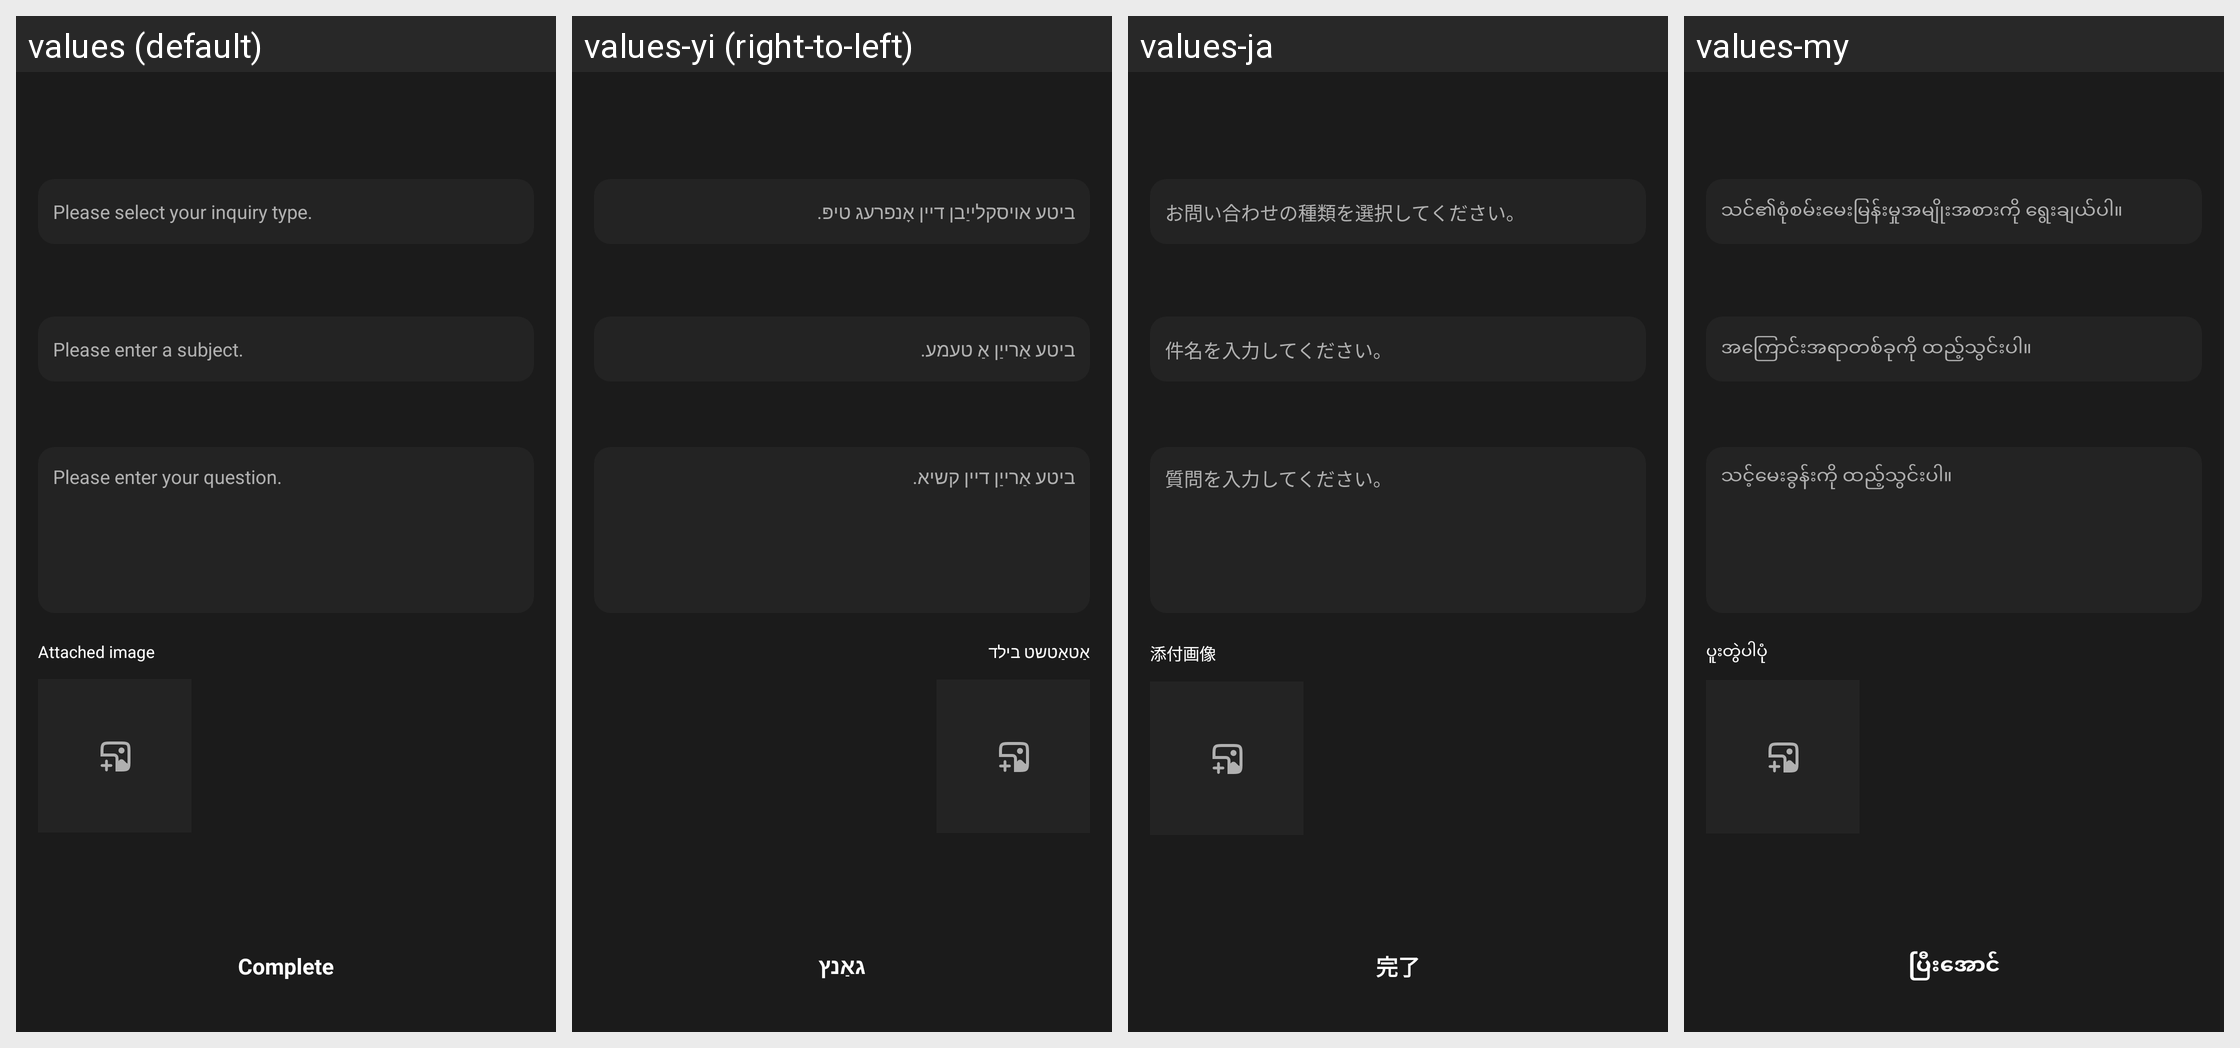

The same Android screen rendered under several of its app's locales, left to right. List the strings drawn on it with the default value and each locale's translation.
Android screen res/layout/activity_inquire.xml rendered under 4 locales, left to right: values (default), values-yi (right-to-left), values-ja, values-my. Device: Nexus 5 (rendered at 1080×1920; each locale shown at half size, 540×960, under a caption strip naming it); theme AppTheme.
Other locales in the repository, not shown: values-af, values-am, values-ar, values-as, values-az, values-be, values-bg, values-bn, values-bs, values-ca, values-ceb, values-co, values-cs, values-cy, values-da, values-de, values-el, values-en, values-eo, values-es, values-et, values-eu, values-fa, values-fi, values-fr, values-fy, values-ga, values-gd, values-gl, values-gn, values-gu, values-ha, values-haw, values-he, values-hi, values-hmn, values-hr, values-ht, values-hu, values-hy, values-id, values-ig, values-is, values-it, values-jw, values-ka, values-kk, values-km, values-kn, values-ko, values-ku, values-ky, values-lb, values-lo, values-lt, values-lv, values-mg, values-mi, values-mk, values-ml, values-mn, values-mr, values-ms, values-mt, values-ne, values-nl, values-no, values-ny, values-or, values-pa, values-pl, values-ps, values-pt, values-ro, values-ru, values-rw, values-sd, values-si, values-sk, values-sl, values-sm, values-sn, values-so, values-sq, values-sr, values-st, values-su, values-sv, values-sw, values-ta, values-te, values-tg, values-th, values-tk, values-tr, values-tt, values-ug, values-uk, values-ur, values-uz, values-vi, values-xh, values-yo, values-zh-rCN, values-zh-rTW, values-zu.
Strings drawn on this screen, with the default value and each locale's value (text and hints the layout hard-codes, and strings that could not be matched under every locale, appear in the picture but are not listed):

msg_select_inquire_type
  values: Please select your inquiry type.
  values-yi: ביטע אויסקלייַבן דיין אָנפרעג טיפּ.
  values-ja: お問い合わせの種類を選択してください。
  values-my: သင်၏စုံစမ်းမေးမြန်းမှုအမျိုးအစားကို ရွေးချယ်ပါ။

msg_input_title
  values: Please enter a subject.
  values-yi: ביטע אַרייַן אַ טעמע.
  values-ja: 件名を入力してください。
  values-my: အကြောင်းအရာတစ်ခုကို ထည့်သွင်းပါ။

msg_input_inquire_contents
  values: Please enter your question.
  values-yi: ביטע אַרייַן דיין קשיא.
  values-ja: 質問を入力してください。
  values-my: သင့်မေးခွန်းကို ထည့်သွင်းပါ။

word_attach_image
  values: Attached image
  values-yi: אַטאַטשט בילד
  values-ja: 添付画像
  values-my: ပူးတွဲပါပုံ

word_complete
  values: Complete
  values-yi: גאַנץ
  values-ja: 完了
  values-my: ပြီးအောင်
